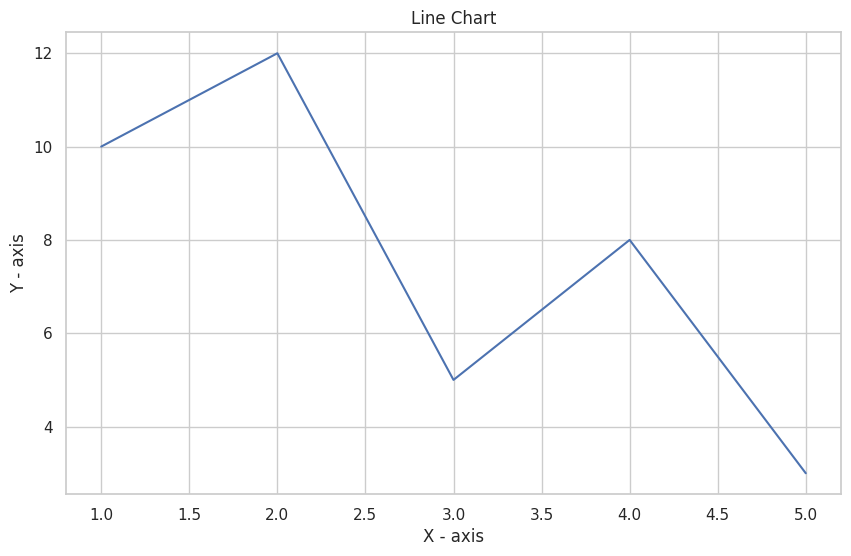

This chart was generated by the following Python code:
# 1. Procesamiento numérico avanzado
import numpy as np

# 2. Manipulación y análisis de datos (Tablas/DataFrames)
import pandas as pd

# 3. La librería base de visualización
import matplotlib.pyplot as plt

# 4. Visualización estadística de alto nivel (basada en Matplotlib)
import seaborn as sns

# Configuración opcional para que los gráficos se vean mejor en el Notebook
%matplotlib inline 
sns.set_theme(style="whitegrid") # Aplica un estilo visual limpio de Seaborn a todos los gráficos
plt.rcParams['figure.figsize'] = (10, 6) # Define un tamaño estándar para tus gráficos

# LINE CHART

x = [1, 2, 3, 4, 5]
y= [10, 12, 5, 8, 3]

plt.plot(x,y)
plt.title('Line Chart')
plt.xlabel('X - axis')
plt.ylabel('Y - axis')
plt.show